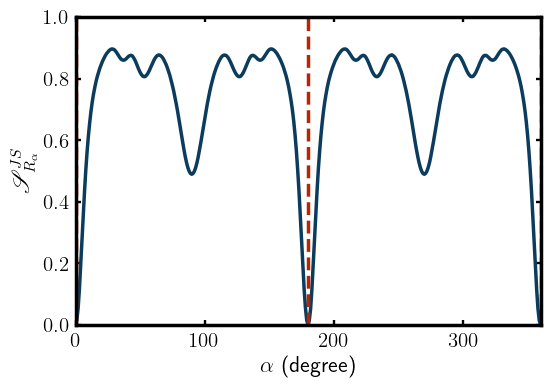

Source data for this figure (header and first rows):
0.000000000000000000e+00, 1.776356839400250465e-15
1.000000000000000000e+00, 1.513594500243402308e-02
2.000000000000000000e+00, 5.299584241925785894e-02
3.000000000000000000e+00, 1.147924258600698660e-01
4.000000000000000000e+00, 1.928616522030419111e-01
5.000000000000000000e+00, 2.747875126798380307e-01
6.000000000000000000e+00, 3.582374200987799018e-01
7.000000000000000000e+00, 4.356081168904449852e-01
8.000000000000000000e+00, 5.050654436195900487e-01
9.000000000000000000e+00, 5.641773351438216233e-01
1.000000000000000000e+01, 6.149371674363477425e-01
1.100000000000000000e+01, 6.576234082927640001e-01
1.200000000000000000e+01, 6.943152611041627509e-01
1.300000000000000000e+01, 7.253405899279806723e-01
1.400000000000000000e+01, 7.508303490653671641e-01
1.500000000000000000e+01, 7.726398480318990014e-01
1.600000000000000000e+01, 7.923577150493414933e-01
1.700000000000000000e+01, 8.085149229479260402e-01
1.800000000000000000e+01, 8.224640934517082336e-01
1.900000000000000000e+01, 8.356855321900106270e-01
2.000000000000000000e+01, 8.468539271088578735e-01
2.100000000000000000e+01, 8.570044490293911021e-01
2.200000000000000000e+01, 8.657694694980573313e-01
2.300000000000000000e+01, 8.739164214362079575e-01
2.400000000000000000e+01, 8.806849519430414164e-01
2.500000000000000000e+01, 8.859551312181830340e-01
2.600000000000000000e+01, 8.907413836037281207e-01
2.700000000000000000e+01, 8.941330191120597792e-01
2.800000000000000000e+01, 8.959031511189528008e-01
2.900000000000000000e+01, 8.955535516418620112e-01
3.000000000000000000e+01, 8.936490833715480253e-01
3.100000000000000000e+01, 8.890125921039102597e-01
3.200000000000000000e+01, 8.832137192870935793e-01
3.300000000000000000e+01, 8.764287590571273601e-01
3.400000000000000000e+01, 8.699963105632186888e-01
3.500000000000000000e+01, 8.638939822867861551e-01
3.600000000000000000e+01, 8.607599854978755793e-01
3.700000000000000000e+01, 8.593522535342636992e-01
3.800000000000000000e+01, 8.602257256447924938e-01
3.900000000000000000e+01, 8.630694267648724161e-01
4.000000000000000000e+01, 8.674430974942843875e-01
4.100000000000000000e+01, 8.717821211326185482e-01
4.200000000000000000e+01, 8.742523841215564806e-01
4.300000000000000000e+01, 8.753931970738934032e-01
4.400000000000000000e+01, 8.733722803405985502e-01
4.500000000000000000e+01, 8.674142797205937061e-01
4.600000000000000000e+01, 8.598016306914502138e-01
4.700000000000000000e+01, 8.502014665721844278e-01
4.800000000000000000e+01, 8.396684108811847125e-01
4.900000000000000000e+01, 8.292202534977843875e-01
5.000000000000000000e+01, 8.202769810544497942e-01
5.100000000000000000e+01, 8.129889920753650134e-01
5.200000000000000000e+01, 8.078658532099693979e-01
5.300000000000000000e+01, 8.059144371271109719e-01
5.400000000000000000e+01, 8.065239210173176243e-01
5.500000000000000000e+01, 8.108041461746129386e-01
5.600000000000000000e+01, 8.166586684966914422e-01
5.700000000000000000e+01, 8.246929588810429923e-01
5.800000000000000000e+01, 8.337364545402138338e-01
5.900000000000000000e+01, 8.434946992047651637e-01
6.000000000000000000e+01, 8.530399584934609258e-01
... 300 more rows
